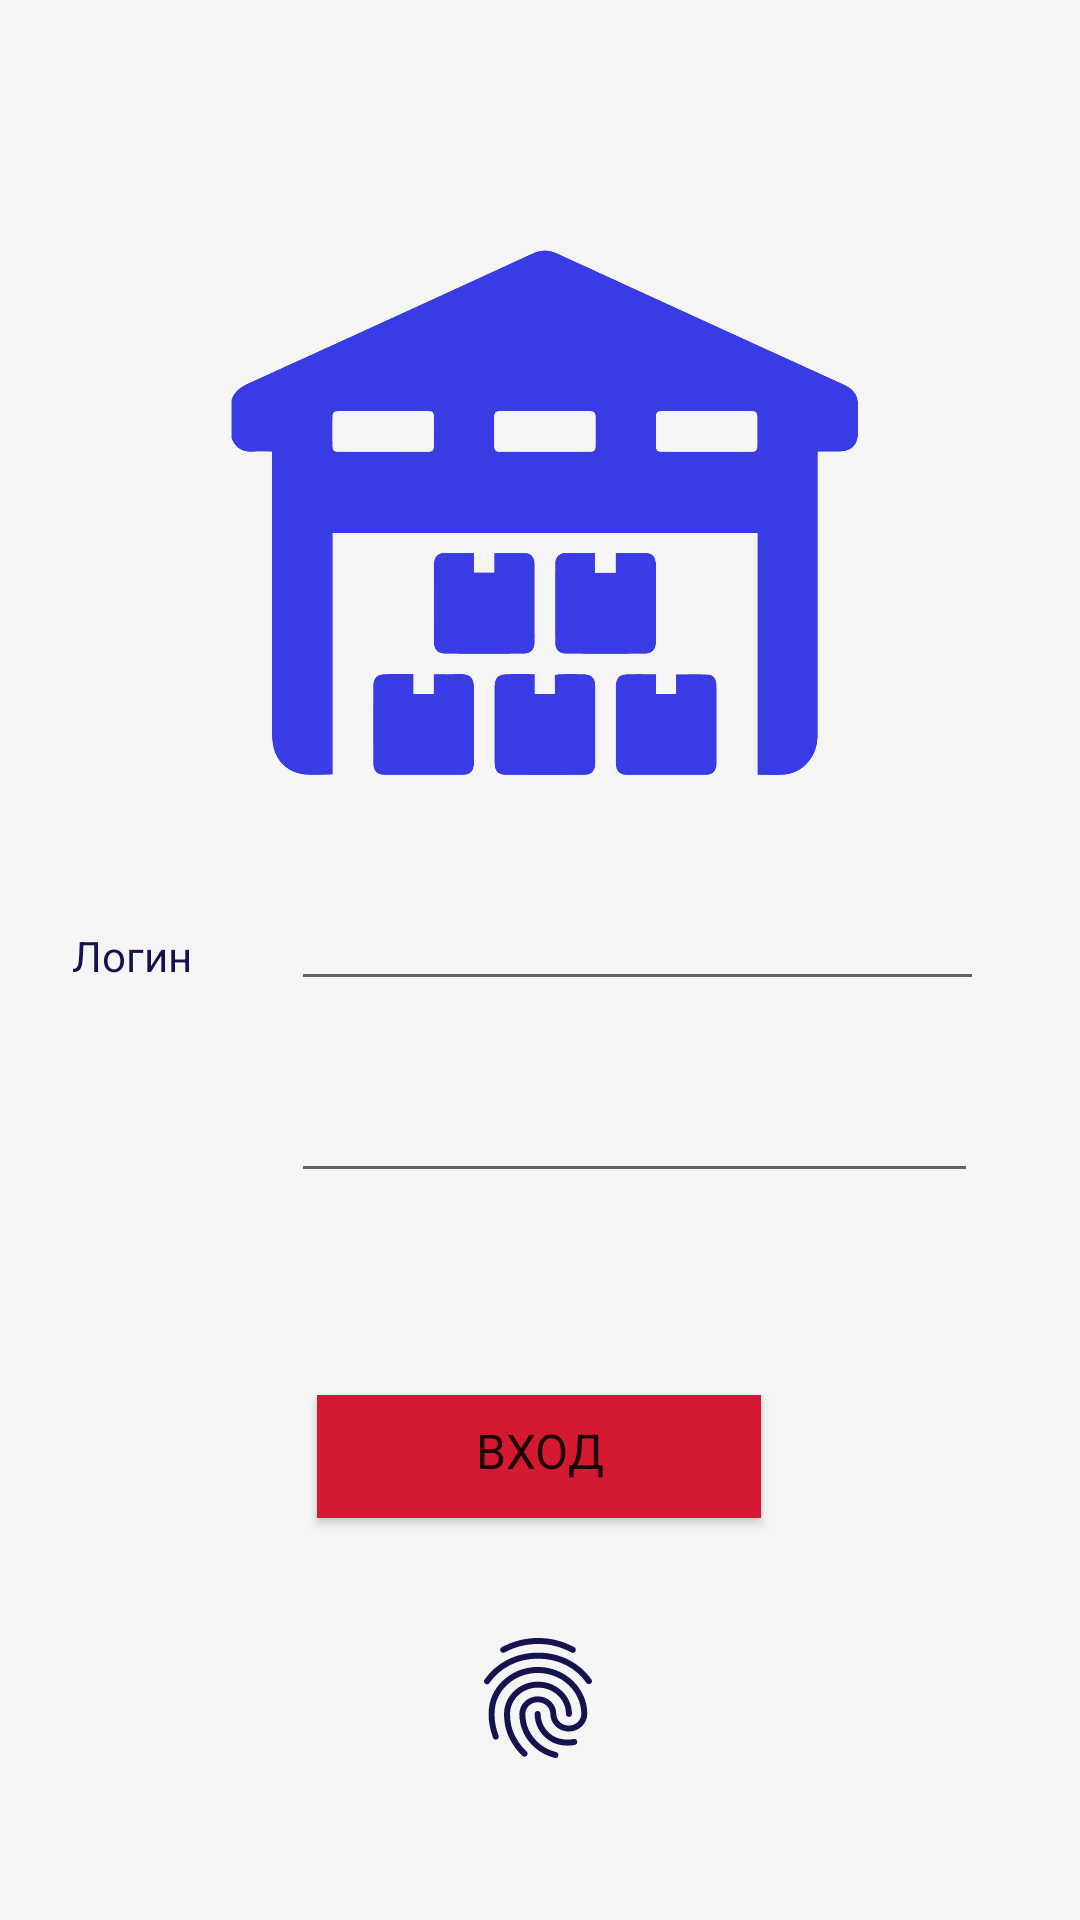

Produce the Android XML layout that renders to this screen, including the resource entries it uses.
<!-- AndroidManifest.xml: application theme Theme.MQTTkotlinsample -->
<!-- res/layout/fragment_login.xml -->
<?xml version="1.0" encoding="utf-8"?>
<FrameLayout xmlns:android="http://schemas.android.com/apk/res/android"
    xmlns:tools="http://schemas.android.com/tools"
    android:layout_width="match_parent"
    android:layout_height="match_parent"
    xmlns:app="http://schemas.android.com/apk/res-auto"
    android:theme="@style/ThemeOverlay.MQTTkotlinsample.FullscreenContainer"
    tools:context=".fragments.LoginFragment">

    


    










    
    <FrameLayout
        android:id="@+id/fullscreen_content"
        android:layout_width="match_parent"
        android:layout_height="match_parent"
        android:background="@color/white"
        android:fitsSystemWindows="true">


        <androidx.constraintlayout.widget.ConstraintLayout
            android:layout_width="match_parent"
            android:layout_height="match_parent">


            <TextView
                android:id="@+id/textView6"
                android:layout_width="55dp"
                android:layout_height="16dp"
                android:text="Логин"
                android:textColor="@color/colorText"
                app:layout_constraintBottom_toBottomOf="@+id/edittext_username"
                app:layout_constraintEnd_toStartOf="@+id/edittext_username"
                app:layout_constraintHorizontal_bias="0.571"
                app:layout_constraintStart_toStartOf="parent"
                app:layout_constraintTop_toTopOf="@+id/edittext_username"
                app:layout_constraintVertical_bias="0.69" />


            <TextView
                android:id="@+id/textView7"
                android:layout_width="78dp"
                android:layout_height="19dp"
                android:layout_marginBottom="412dp"
                android:text="Пароль"
                android:textColor="@color/colorText"
                app:layout_constraintBottom_toBottomOf="@+id/edittext_password"
                app:layout_constraintEnd_toEndOf="@+id/textView6"
                app:layout_constraintHorizontal_bias="0.0"
                app:layout_constraintStart_toStartOf="@+id/textView6"
                app:layout_constraintTop_toTopOf="@+id/edittext_password"
                app:layout_constraintVertical_bias="0.0" />

            <Button
                android:id="@+id/button_connect"
                android:layout_width="148dp"
                android:layout_height="41dp"
                android:text="Вход"
                app:layout_constraintBottom_toBottomOf="parent"
                app:layout_constraintEnd_toEndOf="parent"
                app:layout_constraintHorizontal_bias="0.498"
                app:layout_constraintStart_toStartOf="parent"
                app:layout_constraintTop_toBottomOf="@+id/edittext_password"
                app:layout_constraintVertical_bias="0.334"
                style="@style/Button.Red"
                />

            <EditText
                android:id="@+id/edittext_username"
                android:layout_width="231dp"
                android:layout_height="44dp"
                android:ems="10"
                android:inputType="textPersonName"
                app:layout_constraintBottom_toBottomOf="parent"
                app:layout_constraintEnd_toEndOf="parent"
                app:layout_constraintHorizontal_bias="0.753"
                app:layout_constraintStart_toStartOf="parent"
                app:layout_constraintTop_toTopOf="parent"
                app:layout_constraintVertical_bias="0.486" />

            <EditText
                android:id="@+id/edittext_password"
                android:layout_width="229dp"
                android:layout_height="47dp"
                android:ems="10"
                android:inputType="textPassword"
                app:layout_constraintBottom_toBottomOf="parent"
                app:layout_constraintEnd_toEndOf="@+id/edittext_username"
                app:layout_constraintHorizontal_bias="0.0"
                app:layout_constraintStart_toStartOf="@+id/edittext_username"
                app:layout_constraintTop_toBottomOf="@+id/edittext_username"
                app:layout_constraintVertical_bias="0.066" />

            <TextView
                android:id="@+id/tv_report"
                android:layout_width="wrap_content"
                android:layout_height="wrap_content"
                android:textColor="@color/red_error"
                android:textSize="19dp"
                app:layout_constraintBottom_toTopOf="@+id/button_connect"
                app:layout_constraintEnd_toEndOf="parent"
                app:layout_constraintHorizontal_bias="0.498"
                app:layout_constraintStart_toStartOf="parent"
                app:layout_constraintTop_toBottomOf="@+id/edittext_password" />

            <ImageButton
                android:id="@+id/imageButton"
                android:layout_width="52dp"
                android:layout_height="52dp"
                android:background="@color/white"
                android:scaleX="2"
                android:scaleY="2"
                android:src="@drawable/ic_fingerprint"
                app:layout_constraintBottom_toBottomOf="parent"
                app:layout_constraintEnd_toEndOf="parent"
                app:layout_constraintHorizontal_bias="0.498"
                app:layout_constraintStart_toStartOf="parent"
                app:layout_constraintTop_toBottomOf="@+id/button_connect"
                app:layout_constraintVertical_bias="0.415" />

            <ImageView
                android:id="@+id/imageView"
                android:layout_width="251dp"
                android:layout_height="175dp"
                android:src="@drawable/logo"
                android:tint="@color/colorPrimary"
                app:layout_constraintBottom_toTopOf="@+id/edittext_username"
                app:layout_constraintEnd_toEndOf="parent"
                app:layout_constraintHorizontal_bias="0.515"
                app:layout_constraintStart_toStartOf="parent"
                app:layout_constraintTop_toTopOf="parent"
                app:layout_constraintVertical_bias="0.728" />
        </androidx.constraintlayout.widget.ConstraintLayout>


















    </FrameLayout>

</FrameLayout>
<!-- resources referenced by this layout -->
<resources>
  <color name="colorPrimary">#393BE4</color>
  <color name="colorText">#14124F</color>
  <color name="red_error">#CCC81F1F</color>
  <color name="white">#F5F5F6</color>
  <!-- drawable ic_fingerprint: vector/xml drawable (drawable, 2372 chars, omitted) -->
  <!-- drawable logo: png bitmap (drawable, 24759 bytes) -->
  <string name="dummy_button">Dummy Button</string>
  <string name="dummy_content">DUMMY\nCONTENT</string>
  <style name="Button.Red" parent="">
          <item name="android:background">@color/colorRedButton</item>
          <item name="android:backgroundTint">@color/colorRedButton</item>
          <item name="android:fontFamily">casual</item>
          <item name="android:textSize">16sp</item>
  
      </style>
  <style name="ThemeOverlay.MQTTkotlinsample.FullscreenContainer" parent="">
  
  
          <item name="fullscreenBackgroundColor">@color/colorSecondary</item>
          <item name="fullscreenTextColor">@color/colorPrimary</item>
      </style>
  <style name="Widget.Theme.MQTTkotlinsample.ButtonBar.Fullscreen" parent="">
          <item name="android:background">#F2FFFFFF</item>
          <item name="android:buttonBarStyle">?android:attr/buttonBarStyle</item>
      </style>
  <style name="Theme.MQTTkotlinsample" parent="Theme.MaterialComponents.DayNight.DarkActionBar">
          
          <item name="colorPrimary">@color/colorPrimary</item>
          <item name="colorPrimaryVariant">@color/colorPrimaryDark</item>
          <item name="colorOnPrimary">@color/white</item>
          
          <item name="colorSecondary">@color/colorSecondary</item>
          <item name="colorSecondaryVariant">@color/colorSecondaryVariant</item>
          <item name="colorOnSecondary">@color/black</item>
          
          <item name="android:statusBarColor" tools:targetApi="l">?attr/colorPrimaryVariant</item>
          
      </style>
  <color name="colorRedButton">#D41930</color>
  <color name="colorSecondary">#FF018786</color>
  <color name="colorPrimaryDark">#14124F</color>
  <color name="colorSecondaryVariant">#B0ACB8</color>
  <color name="black">#FF000000</color>
</resources>
